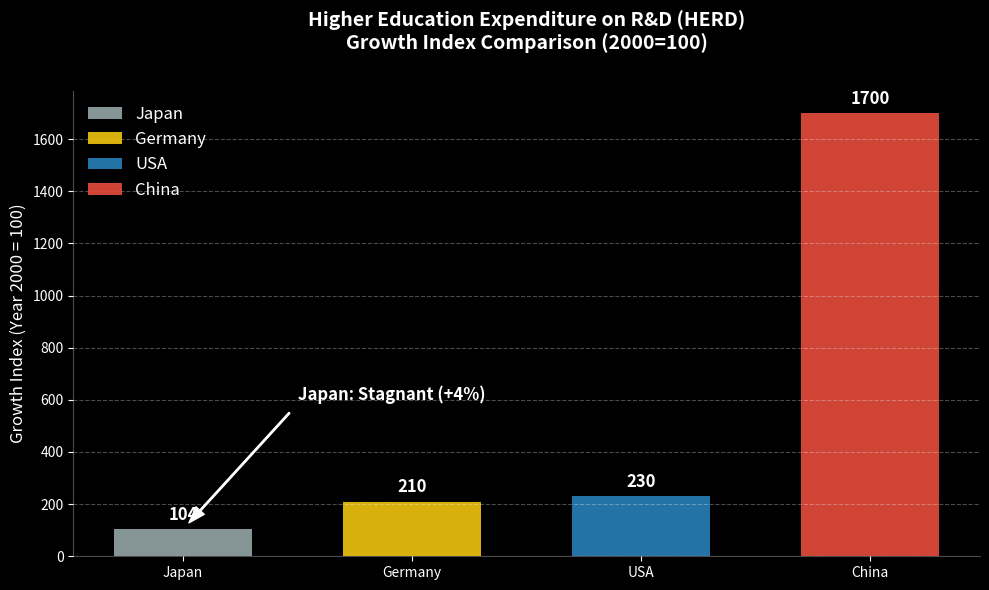

Reproduce this figure in Python. (Note: this script raises an exception after producing the figure.)
import matplotlib.pyplot as plt
import pandas as pd

# Style settings: Dark background for slide presentations
plt.style.use('dark_background')

def plot_investment_stagnation_bar():
    """
    Slide 8: Investment Stagnation (International Comparison)
    Source: NISTEP "Science and Technology Indicators 2024" Figure 4-2-4.
    Refers to the Growth Index of Higher Education Expenditure on R&D (HERD), 
    where the year 2000 is indexed at 100.
    """
    # Growth index values circa 2021/2022 (Base year 2000 = 100)
    # Japan shows near-zero real growth compared to the significant expansion in other nations.
    data = {
        'Country': ['Japan', 'Germany', 'USA', 'China'],
        'Index': [104, 210, 230, 1700]
    }
    df = pd.DataFrame(data)
    
    # Color palette optimized for dark backgrounds
    colors = ['#95a5a6', '#f1c40f', '#2980b9', '#e74c3c']

    fig, ax = plt.subplots(figsize=(10, 6))
    fig.patch.set_facecolor('black')
    ax.set_facecolor('black')

    # Bar chart construction
    bars = ax.bar(df['Country'], df['Index'], color=colors, alpha=0.9, width=0.6)

    # Display precise index values on top of the bars for clarity
    for bar in bars:
        height = bar.get_height()
        ax.text(bar.get_x() + bar.get_width()/2., height + 20,
                f'{int(height)}', ha='center', va='bottom', 
                color='white', fontsize=12, fontweight='bold')

    ax.set_title("Higher Education Expenditure on R&D (HERD)\nGrowth Index Comparison (2000=100)", 
                 color='white', fontsize=14, fontweight='bold', pad=30)
    ax.set_ylabel("Growth Index (Year 2000 = 100)", color='white', fontsize=12)
    
    # Grid and spine styling
    ax.yaxis.grid(True, linestyle='--', alpha=0.3)
    ax.spines['top'].set_visible(False)
    ax.spines['right'].set_visible(False)
    ax.spines['left'].set_alpha(0.3)
    ax.spines['bottom'].set_alpha(0.3)

    # Annotation to emphasize Japan's stagnation ("Quiet Crisis")
    ax.annotate('Japan: Stagnant (+4%)', 
                xy=(0, 104), xytext=(0.5, 600),
                arrowprops=dict(facecolor='white', shrink=0.05, width=1, headwidth=8),
                fontsize=12, color='white', fontweight='bold')

    # Legend for country identification with larger font as requested
    ax.legend(bars, df['Country'], loc='upper left', fontsize=12, frameon=False)

    plt.tight_layout()
    return fig

if __name__ == "__main__":
    plot_investment_stagnation_bar()
    plt.savefig("/Users/<user>/Documents/TMDU/疫学会若手の会/Slides/Data/investment_stagnation.png", dpi=600)
    plt.show()